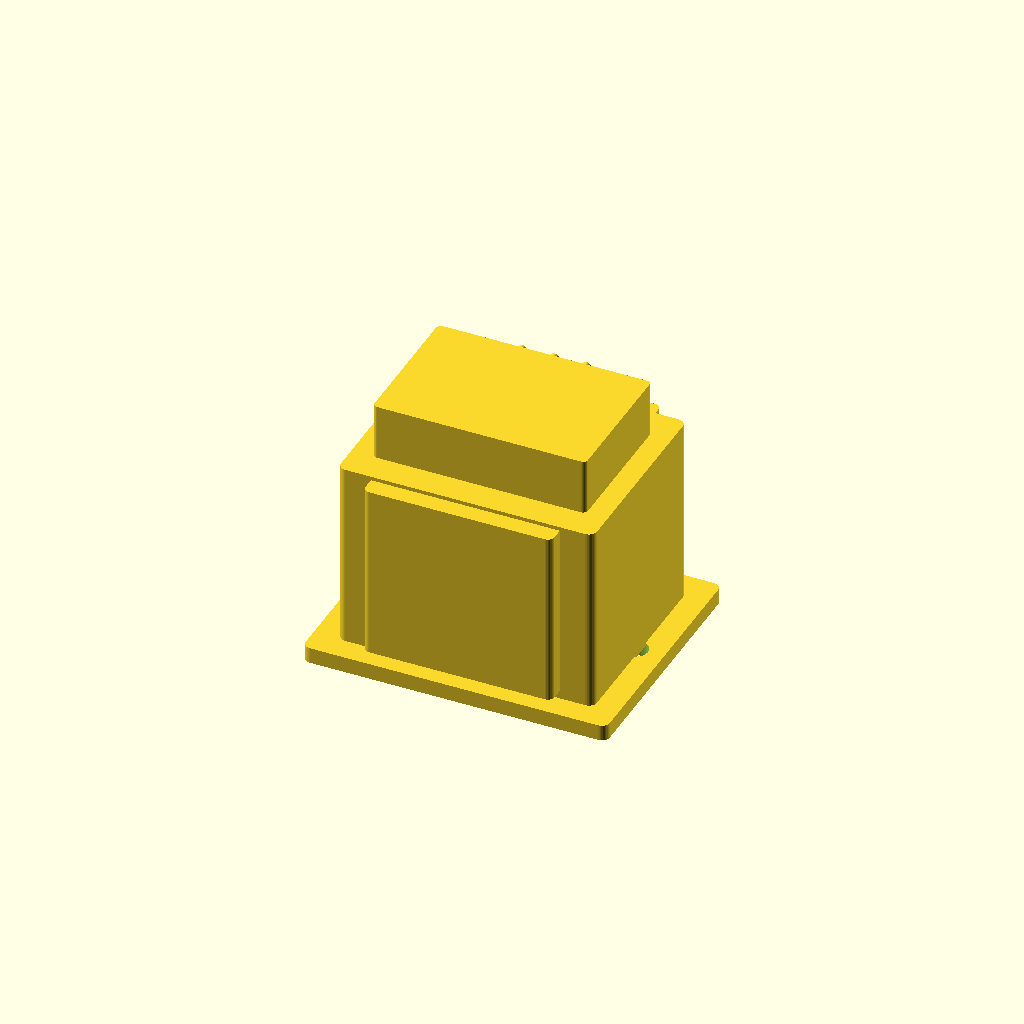
Cell 1: rendered with the file's own defaults.
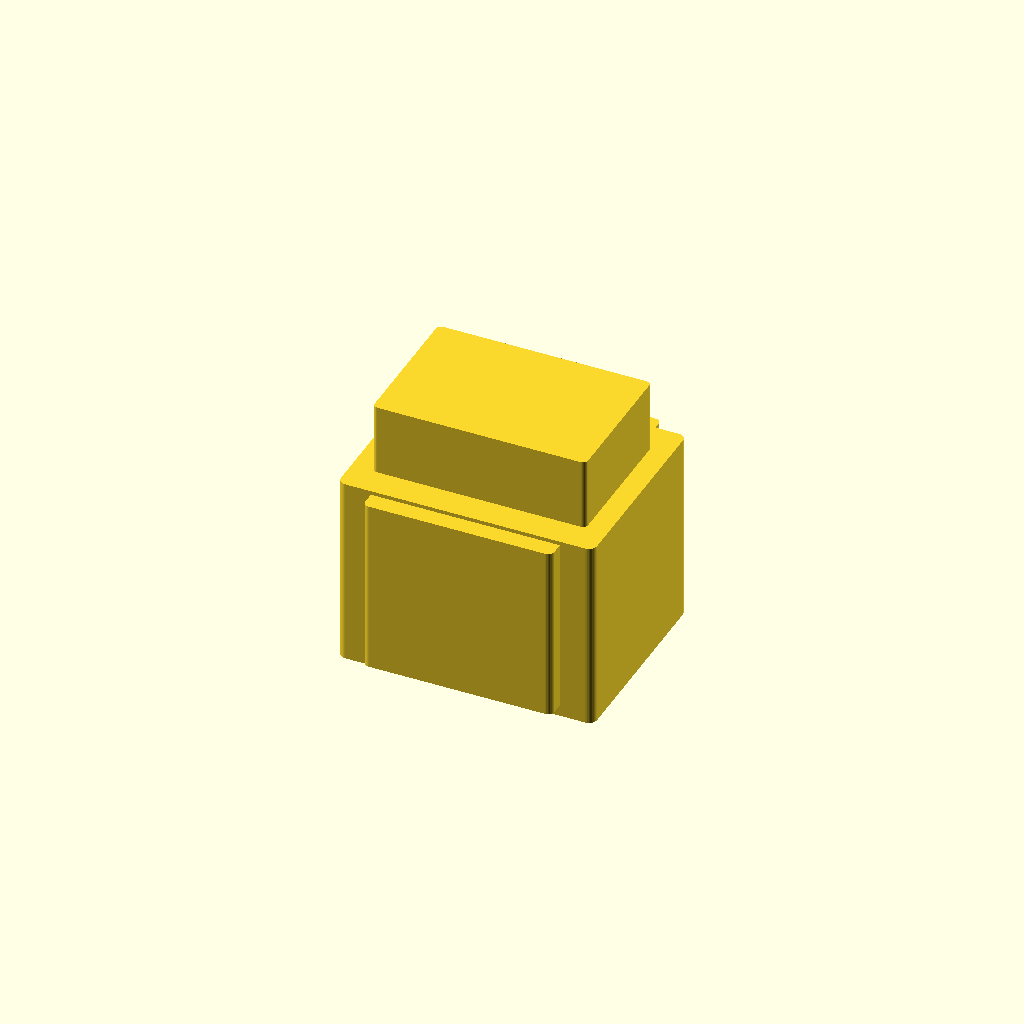
Cell 2: the same model with include_footplate = 0.
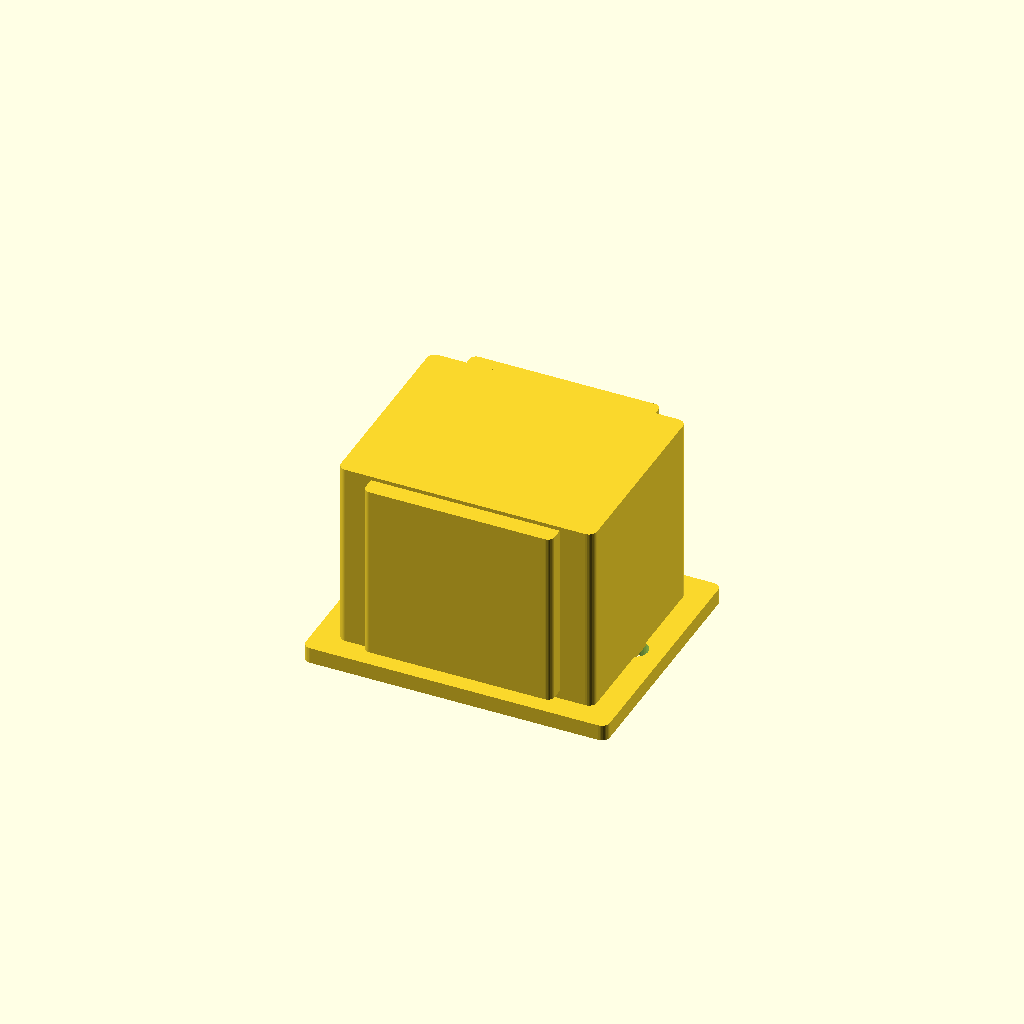
Cell 3 — include_terminal_block set to 0, the other parameters unchanged.
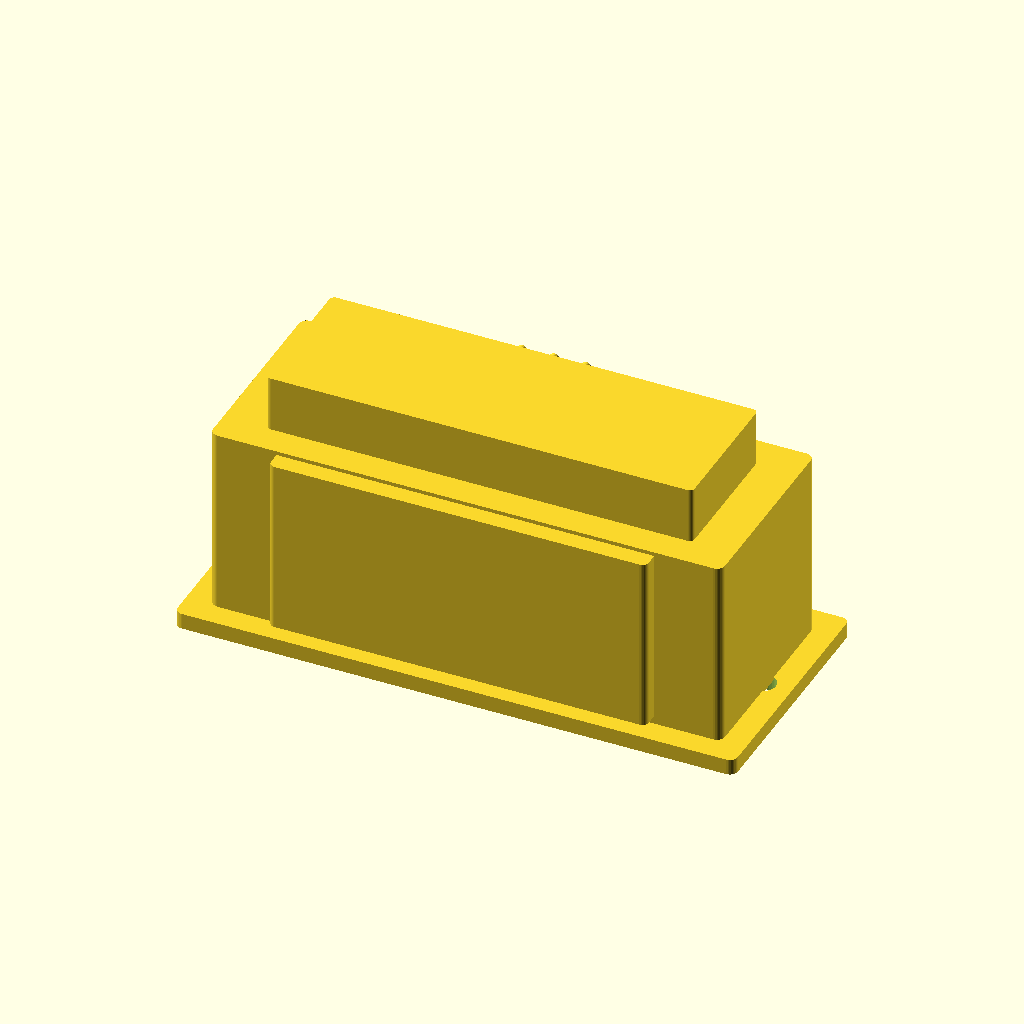
Cell 4 — overall_width set to 76, the other parameters unchanged.
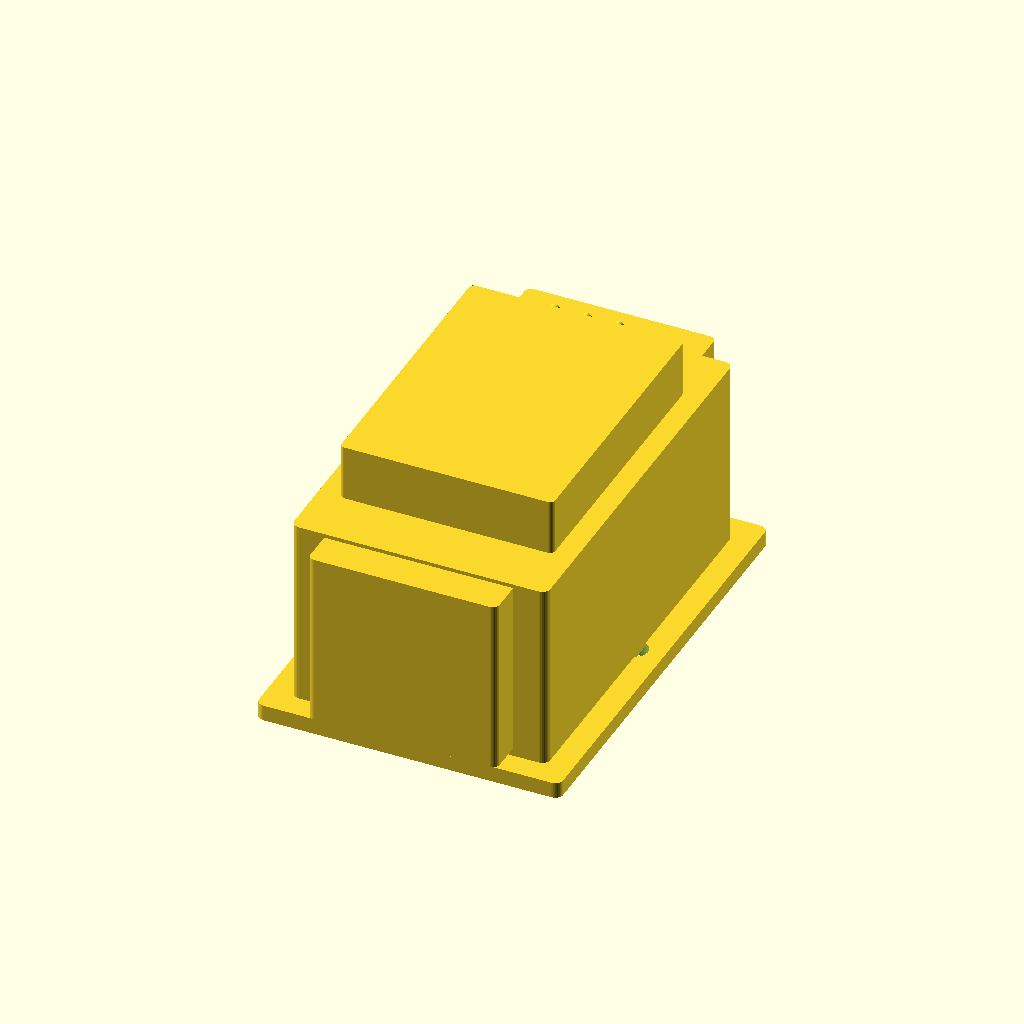
Cell 5: overall_depth = 64 (everything else at default).
All cells are drawn from one camera (rotation 55°, 0°, 25°, orthographic, colour scheme Cornfield), so only the parameter changes between them.
Source of the model, results/craft/scad/transformer__SMALLTX.scad:
// Mains transformer 38.0mm x 32.0mm x 33.0mm
// Simplified for fast rendering: no hull/sphere rounding, reduced $fn, fewer expensive ops.

$fn = 32;

// Overall target envelope
overall_width  = 38;   // X
overall_depth  = 32;   // Y
overall_height = 33;   // Z

// Feature controls
include_footplate      = 1;  // [0:1]
include_mounting_holes = 1;  // [0:1]
include_terminal_block = 1;  // [0:1]

// Geometry parameters
eps_overlap = 0.4;

// Footplate
foot_thickness = 2;
foot_margin_x  = 3;
foot_margin_y  = 3;

// Core/bobbin proportions
lamination_height      = 24;
lamination_width_ratio = 0.84;
lamination_depth_ratio = 0.78;

bobbin_width_ratio  = 0.62;
bobbin_depth_ratio  = 0.92;
bobbin_height_ratio_of_lamination = 0.92;

// Core window (visual transformer feature)
window_width_ratio  = 0.38;  // of lam_w
window_depth_ratio  = 0.42;  // of lam_d
window_height_ratio = 0.70;  // of lam_h
window_bottom_clear = 3.0;   // mm from bottom of lamination to window start

// Mounting holes
mounting_hole_diameter = 3.2;
corner_radius = 2;

// Terminal block
terminal_height_ratio = 0.27;
terminal_depth_ratio  = 0.55;
terminal_width_ratio  = 0.70;

// Pins/terminals (kept within overall envelope)
pin_d = 1.2;
pin_len = 3.0; // protrude in +Y direction
pin_rows = 2;
pins_per_row = 3;
pin_pitch_x = 4.0;
pin_pitch_z = 2.5;

// Derived sizes
foot_on = (include_footplate > 0) ? 1 : 0;
term_on = (include_terminal_block > 0) ? 1 : 0;

foot_h = foot_on ? foot_thickness : 0;

lam_w = overall_width  * lamination_width_ratio;
lam_d = overall_depth  * lamination_depth_ratio;
lam_h = lamination_height;

bob_w = overall_width  * bobbin_width_ratio;
bob_d = overall_depth  * bobbin_depth_ratio;
bob_h = lam_h * bobbin_height_ratio_of_lamination;

foot_w = lam_w + 2*foot_margin_x;
foot_d = lam_d + 2*foot_margin_y;

// Terminal block height constrained to keep total height exactly overall_height
term_h_nom = overall_height * terminal_height_ratio;
term_h_max = max(0, overall_height - (foot_h + lam_h));
term_h     = term_on ? min(term_h_nom, term_h_max) : 0;

term_w = overall_width * terminal_width_ratio;
term_d = overall_depth * terminal_depth_ratio;

// Ensure terminal block doesn't exceed overall depth when pins are added
term_d_eff = term_on ? min(term_d, overall_depth - pin_len) : 0;

// Z placement (stacked with slight overlaps for connectivity)
z0 = 0; // bottom of model

z_foot_center = z0 + foot_h/2;
z_lam_center  = z0 + foot_h + lam_h/2 - eps_overlap;
z_bob_center  = z0 + foot_h + lam_h/2 + eps_overlap*0.2;
z_term_center = z0 + foot_h + lam_h + term_h/2 - eps_overlap;

// Fast rounded rectangle prism using 2D offset (much cheaper than hull of spheres)
module rounded_box(size=[10,10,10], r=1, center=true) {
    r2 = max(0, min(r, min(size[0], size[1]) / 2));
    translate(center ? [0,0,0] : [size[0]/2, size[1]/2, size[2]/2])
        linear_extrude(height=size[2], center=true, convexity=4)
            offset(r=r2)
                square([max(0.01, size[0]-2*r2), max(0.01, size[1]-2*r2)], center=true);
}

// Modules
module lamination_core_block() {
    win_w = lam_w * window_width_ratio;
    win_d = lam_d * window_depth_ratio;
    win_h = lam_h * window_height_ratio;

    win_z_center = (z0 + foot_h) + window_bottom_clear + win_h/2;

    difference() {
        translate([0, 0, z_lam_center])
            rounded_box([lam_w, lam_d, lam_h], r=1.0);

        translate([0, 0, win_z_center])
            cube([win_w, win_d, win_h], center=true);
    }
}

module bobbin_body() {
    translate([0, 0, z_bob_center])
        rounded_box([bob_w, bob_d, bob_h], r=0.8);
}

module mounting_footplate_raw() {
    if (foot_on)
        translate([0, 0, z_foot_center])
            rounded_box([foot_w, foot_d, foot_h], r=1.0);
}

module mounting_holes() {
    if (foot_on && include_mounting_holes) {
        x_off = foot_w/2 - (mounting_hole_diameter/2 + corner_radius);
        translate([-x_off, 0, z_foot_center])
            cylinder(d=mounting_hole_diameter, h=foot_h + 2*eps_overlap, center=true);
        translate([ x_off, 0, z_foot_center])
            cylinder(d=mounting_hole_diameter, h=foot_h + 2*eps_overlap, center=true);
    }
}

module mounting_footplate() {
    if (foot_on) {
        if (include_mounting_holes) {
            difference() {
                mounting_footplate_raw();
                mounting_holes();
            }
        } else {
            mounting_footplate_raw();
        }
    }
}

module terminal_block_volume() {
    if (term_on && term_h > 0)
        translate([0, 0, z_term_center])
            rounded_box([term_w, term_d_eff, term_h], r=0.6);
}

module terminal_pins() {
    if (term_on && term_h > 0) {
        y_pin_center = term_d_eff/2 + pin_len/2 - eps_overlap;

        z_span  = (pin_rows-1) * pin_pitch_z;
        z_start = z_term_center - z_span/2;

        x_span  = (pins_per_row-1) * pin_pitch_x;
        x_start = -x_span/2;

        for (rz = [0:pin_rows-1])
            for (ix = [0:pins_per_row-1]) {
                x = x_start + ix*pin_pitch_x;
                z = z_start + rz*pin_pitch_z;

                if (abs(x) <= term_w/2 - pin_d && abs(z - z_term_center) <= term_h/2 - pin_d)
                    translate([x, y_pin_center, z])
                        rotate([90, 0, 0])
                            cylinder(d=pin_d, h=pin_len, center=true);
            }
    }
}

// Final assembly
module transformer() {
    union() {
        mounting_footplate();
        lamination_core_block();
        bobbin_body();
        terminal_block_volume();
        terminal_pins();
    }
}

transformer();
Customizer parameters (derived from the source; name, type, default, range or options):
overall_width: number, default 38
overall_depth: number, default 32
overall_height: number, default 33
include_footplate: number, default 1, range 0 to 1
include_mounting_holes: number, default 1, range 0 to 1
include_terminal_block: number, default 1, range 0 to 1
eps_overlap: number, default 0.4
foot_thickness: number, default 2
foot_margin_x: number, default 3
foot_margin_y: number, default 3
lamination_height: number, default 24
lamination_width_ratio: number, default 0.84
lamination_depth_ratio: number, default 0.78
bobbin_width_ratio: number, default 0.62
bobbin_depth_ratio: number, default 0.92
bobbin_height_ratio_of_lamination: number, default 0.92
window_width_ratio: number, default 0.38
window_depth_ratio: number, default 0.42
window_height_ratio: number, default 0.7
window_bottom_clear: number, default 3
mounting_hole_diameter: number, default 3.2
corner_radius: number, default 2
terminal_height_ratio: number, default 0.27
terminal_depth_ratio: number, default 0.55
terminal_width_ratio: number, default 0.7
pin_d: number, default 1.2
pin_len: number, default 3
pin_rows: number, default 2
pins_per_row: number, default 3
pin_pitch_x: number, default 4
pin_pitch_z: number, default 2.5
z0: number, default 0
